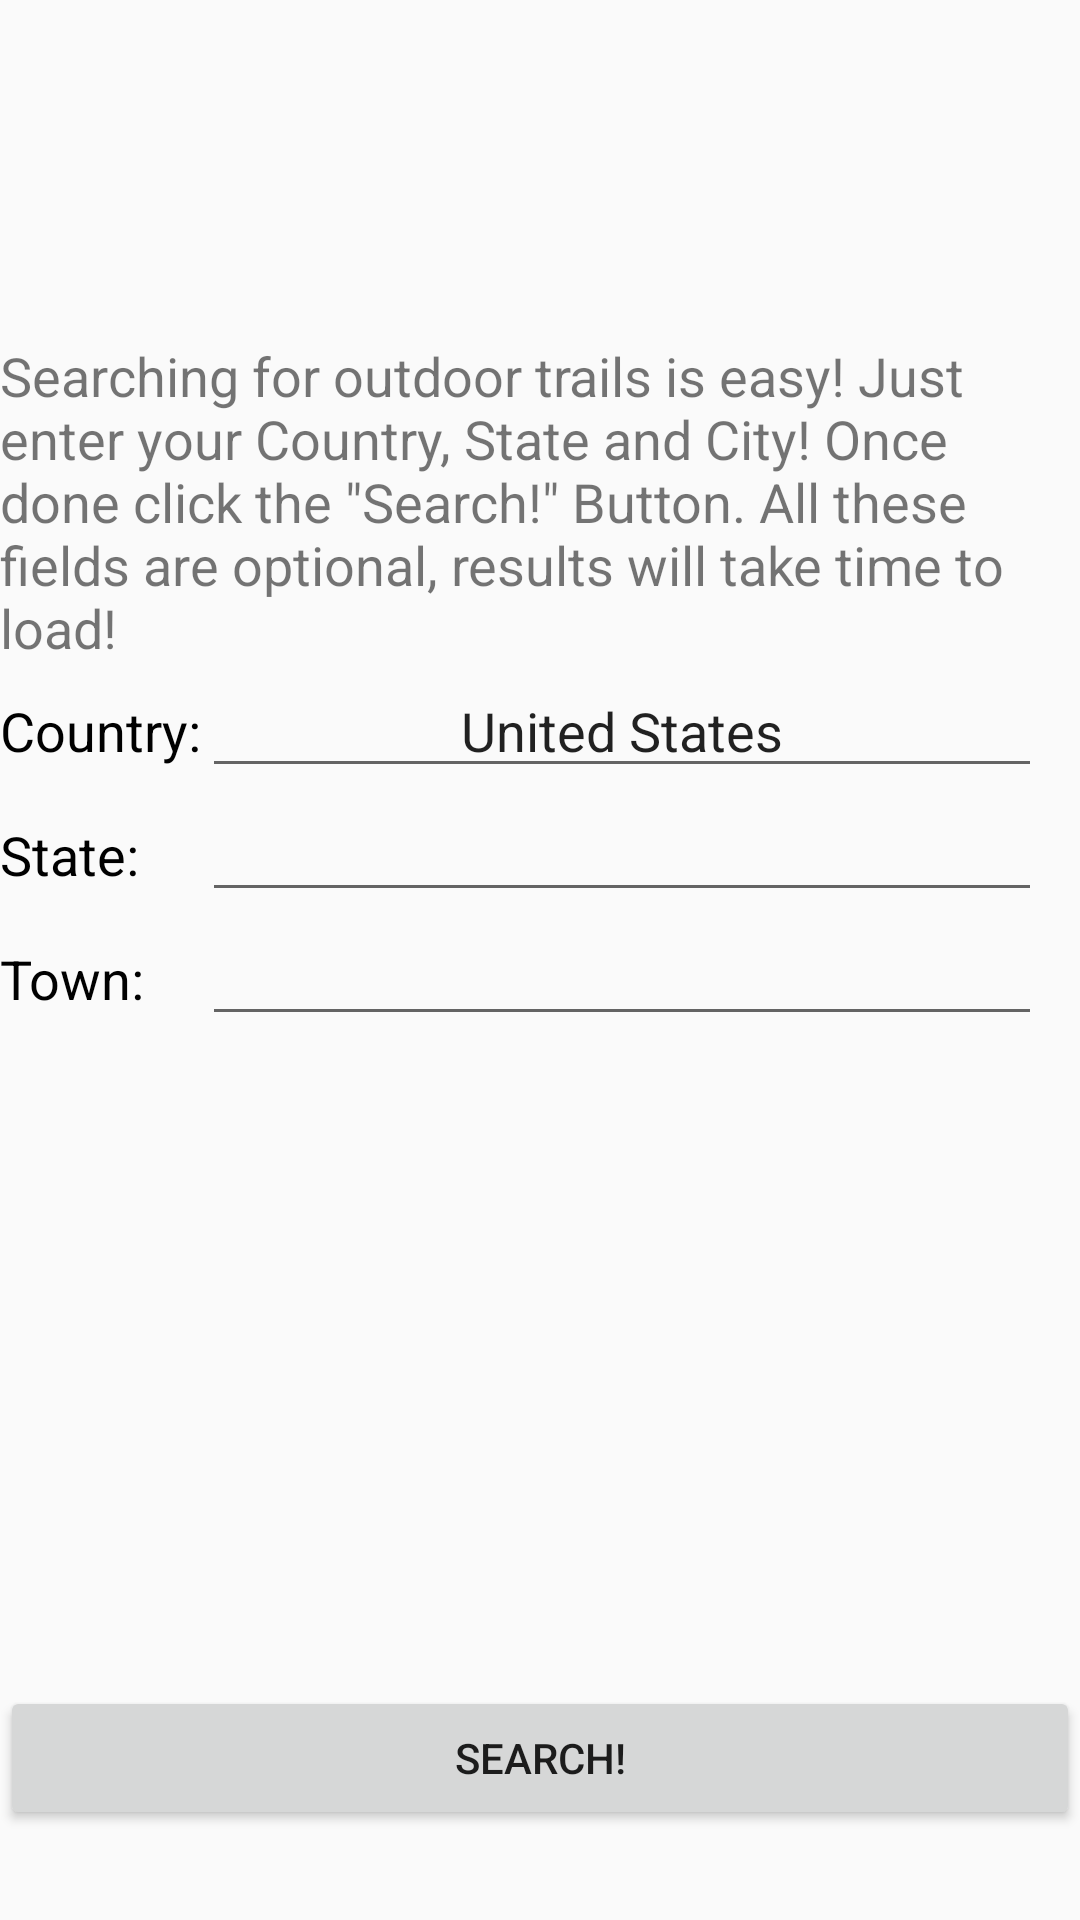

Layout XML and referenced resources for this Android screen:
<!-- AndroidManifest.xml: application theme BlueTheme -->
<!-- res/layout/activity_search.xml -->
<?xml version="1.0" encoding="utf-8"?>
<GridLayout xmlns:android="http://schemas.android.com/apk/res/android"
    xmlns:app="http://schemas.android.com/apk/res-auto"
    xmlns:tools="http://schemas.android.com/tools"
    android:layout_width="match_parent"
    android:layout_height="match_parent"
    android:columnCount="2"
    tools:context="e.example.trailapiapp.Search">
    <ImageView
        android:layout_columnSpan="2"
        android:layout_column="0"
        android:layout_row="0"
        android:id="@+id/imageView3"
        android:layout_width="wrap_content"
        android:layout_height="100dp"
        android:layout_marginTop="13dp"
        app:srcCompat="@drawable/glass" />
    <TextView
        android:layout_columnSpan="2"
        android:layout_column="0"
        android:layout_row="1"
        android:id="@+id/searchinfo"
        android:textSize="18sp"
        android:text="@string/howtosearch"
        />
    <TextView
        android:textColor="@android:color/black"
        android:textSize="18sp"
        android:layout_columnSpan="1"
        android:layout_column="0"
        android:layout_row="2"
        android:text="@string/country"
        />
    <EditText
        android:id="@+id/country"
        android:layout_width="match_parent"
        android:layout_height="wrap_content"
        android:layout_column="1"
        android:textSize="18sp"
        android:layout_row="2"
        android:ems="10"
        android:inputType="textPersonName"
        android:text="United States"
        android:textAlignment="center"
        android:layout_marginRight="80dp"
        />
    <TextView
        android:textColor="@android:color/black"
        android:textSize="18sp"
        android:layout_columnSpan="1"
        android:layout_column="0"
        android:layout_row="3"
        android:text="@string/state"
        />
    <EditText
        android:id="@+id/state"
        android:layout_width="match_parent"
        android:layout_height="wrap_content"
        android:layout_column="1"
        android:textSize="18sp"
        android:layout_row="3"
        android:ems="10"
        android:inputType="textPersonName"
        android:text=""
        android:textAlignment="center"
        android:layout_marginRight="80dp"
        />
    <TextView
        android:textColor="@android:color/black"
        android:textSize="18sp"
        android:layout_columnSpan="1"
        android:layout_column="0"
        android:layout_row="4"
        android:text="@string/town"
        />
    <EditText
        android:id="@+id/city"
        android:layout_width="match_parent"
        android:layout_height="wrap_content"
        android:layout_column="1"
        android:textSize="18sp"
        android:layout_row="4"
        android:ems="10"
        android:inputType="textPersonName"
        android:text=""
        android:textAlignment="center"
        android:layout_marginRight="80dp"
        />
    <Button
        android:layout_columnSpan="2"
        android:layout_column="0"
        android:layout_row="6"
        android:layout_width="match_parent"
        android:text="@string/search"
        android:layout_marginBottom="30dp"
        android:id="@+id/search"
        android:onClick="onClickSearchButton"
        />

</GridLayout>
<!-- resources referenced by this layout -->
<resources>
  <string name="country">Country: </string>
  <string name="howtosearch">Searching for outdoor trails is easy! Just enter your Country, State and City! Once done click the \"Search!\" Button. All these fields are optional, results will take time to load! </string>
  <string name="search">Search!</string>
  <string name="state">State: </string>
  <string name="town">Town: </string>
  <style name="BlueTheme" parent="Theme.AppCompat.Light.DarkActionBar">
          
          <item name="colorPrimary">@color/colorPrimary</item>
          <item name="colorPrimaryDark">@color/colorPrimaryDark</item>
          <item name="colorAccent">@color/colorAccent</item>
      </style>
  <color name="colorPrimary">#3F51B5</color>
  <color name="colorPrimaryDark">#303F9F</color>
  <color name="colorAccent">#FF4081</color>
</resources>
